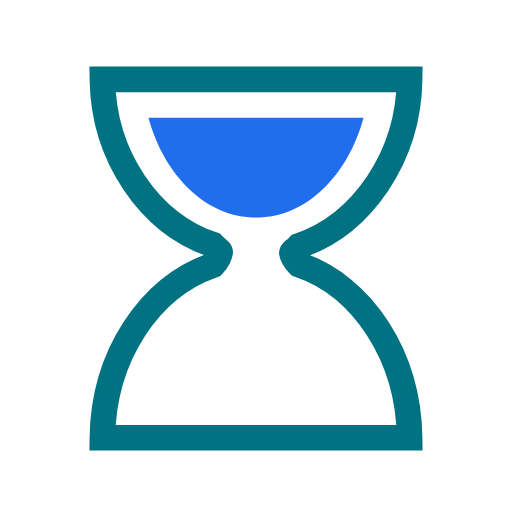
t = 0.00 s
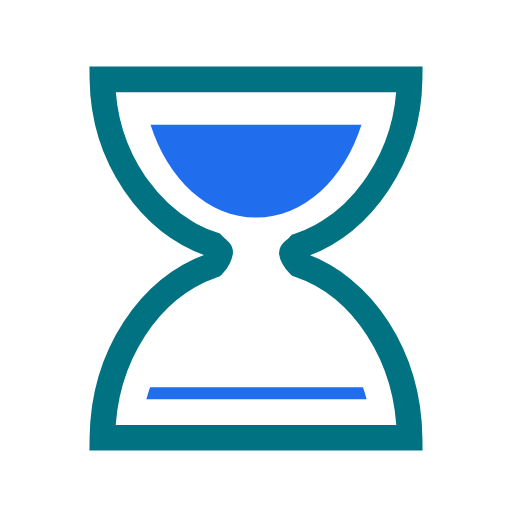
t = 0.14 s
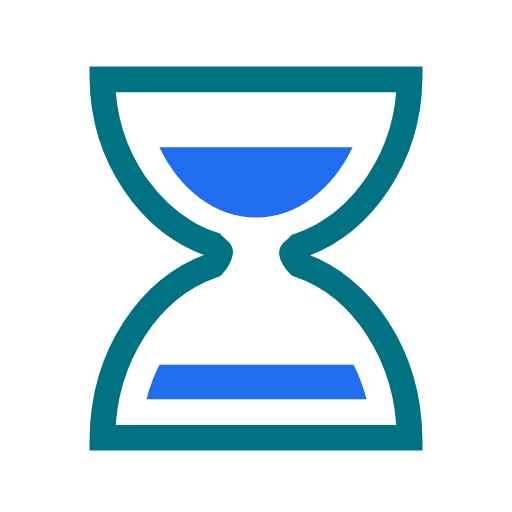
t = 0.28 s
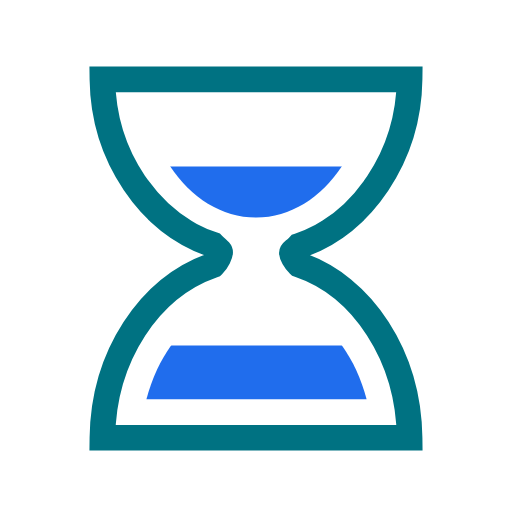
t = 0.40 s
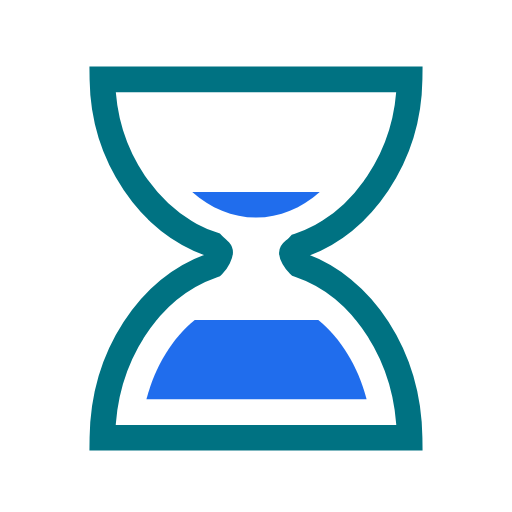
t = 0.56 s
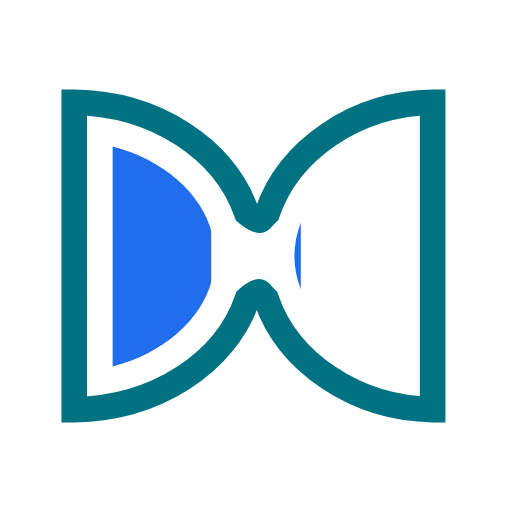
t = 0.68 s

The animated SVG that drew these frames (rendered in a browser with its animation timeline set to each time). Animation: 5 SMIL elements (animate=4,animateTransform=1); one cycle of 0.80 s, repeats indefinitely.

<?xml version="1.0" encoding="utf-8"?><svg width='22px' height='22px' xmlns="http://www.w3.org/2000/svg" viewBox="0 0 100 100" preserveAspectRatio="xMidYMid" class="uil-hourglass"><rect x="0" y="0" width="100" height="100" fill="none" class="bk"></rect><g><path fill="none" stroke="#007282" stroke-width="5" stroke-miterlimit="10" d="M58.4,51.7c-0.9-0.9-1.4-2-1.4-2.3s0.5-0.4,1.4-1.4 C70.8,43.8,79.8,30.5,80,15.5H70H30H20c0.2,15,9.2,28.1,21.6,32.3c0.9,0.9,1.4,1.2,1.4,1.5s-0.5,1.6-1.4,2.5 C29.2,56.1,20.2,69.5,20,85.5h10h40h10C79.8,69.5,70.8,55.9,58.4,51.7z" class="glass"></path><clipPath id="uil-hourglass-clip1"><rect x="15" y="20" width="70" height="25" class="clip"><animate attributeName="height" from="25" to="0" dur=".8s" repeatCount="indefinite" vlaues="25;0;0" keyTimes="0;0.5;1"></animate><animate attributeName="y" from="20" to="45" dur=".8s" repeatCount="indefinite" vlaues="20;45;45" keyTimes="0;0.5;1"></animate></rect></clipPath><clipPath id="uil-hourglass-clip2"><rect x="15" y="55" width="70" height="25" class="clip"><animate attributeName="height" from="0" to="25" dur=".8s" repeatCount="indefinite" vlaues="0;25;25" keyTimes="0;0.5;1"></animate><animate attributeName="y" from="80" to="55" dur=".8s" repeatCount="indefinite" vlaues="80;55;55" keyTimes="0;0.5;1"></animate></rect></clipPath><path d="M29,23c3.1,11.4,11.3,19.5,21,19.5S67.9,34.4,71,23H29z" clip-path="url(#uil-hourglass-clip1)" fill="#206ded" class="sand"></path><path d="M71.6,78c-3-11.6-11.5-20-21.5-20s-18.5,8.4-21.5,20H71.6z" clip-path="url(#uil-hourglass-clip2)" fill="#206ded" class="sand"></path><animateTransform attributeName="transform" type="rotate" from="0 50 50" to="180 50 50" repeatCount="indefinite" dur=".8s" values="0 50 50;0 50 50;180 50 50" keyTimes="0;0.7;1"></animateTransform></g></svg>